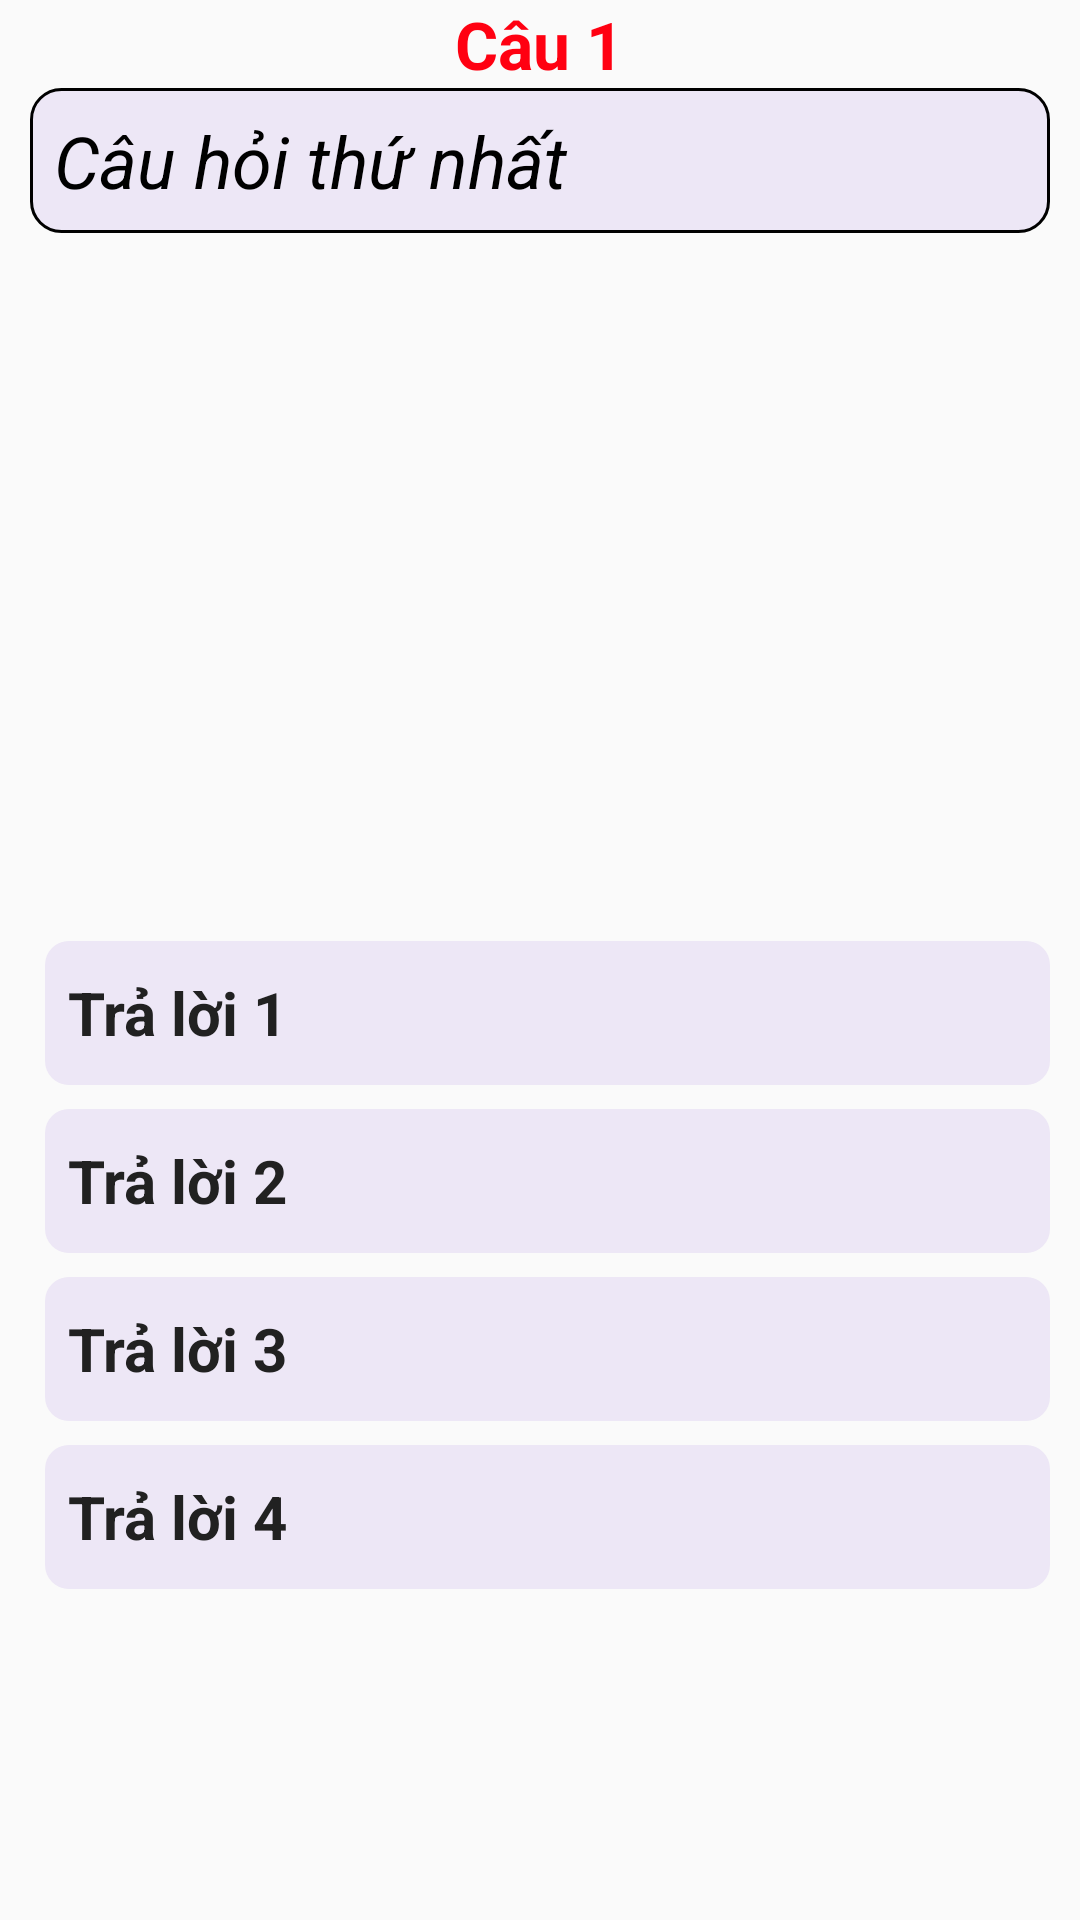

Write the Android layout XML for this screen, with the resource values it uses.
<!-- AndroidManifest.xml: application theme Theme.AppThiTracNghiem_001 -->
<!-- res/layout/fragment_screen_slide_page.xml -->
<LinearLayout xmlns:android="http://schemas.android.com/apk/res/android"
    xmlns:tools="http://schemas.android.com/tools"
    android:layout_width="match_parent"
    android:layout_height="match_parent"
android:background="@drawable/background_fragment_screen_silde_page_1"    android:orientation="vertical">

    
    <ScrollView
        android:id="@+id/content"
        android:layout_width="match_parent"
        android:layout_height="fill_parent">

        <LinearLayout
            android:layout_width="match_parent"
            android:layout_height="wrap_content"
            android:orientation="vertical"
            android:paddingLeft="10dp"
            android:paddingRight="10dp">

            <LinearLayout
                android:layout_width="match_parent"
                android:layout_height="wrap_content"
                android:orientation="vertical">

                <TextView
                    android:id="@+id/tvNum"
                    android:layout_width="wrap_content"
                    android:layout_height="wrap_content"
                    android:layout_gravity="center"
                    android:text="Câu 1"
                    android:textColor="#ff0011"
                    android:textSize="22sp"
                    android:textStyle="bold" />

                <TextView
                    android:id="@+id/tvQuestion"
                    android:layout_width="match_parent"
                    android:layout_height="wrap_content"
                    android:justificationMode="inter_word"
                    android:padding="8dp"
                    android:background="@drawable/custom_textview_question"
                    android:text="Câu hỏi thứ nhất "
                    android:textColor="#000000"
                    android:textSize="24sp"
                    android:textStyle="italic" />

            </LinearLayout>
            <ImageView
                android:id="@+id/ivIcon"
                android:layout_width="wrap_content"
                android:layout_height="200dp"
                android:layout_gravity="center"
                android:layout_marginVertical="16dp" />
            <RadioGroup
                android:id="@+id/radGroup"
                android:layout_width="match_parent"
                android:layout_height="wrap_content"
                android:paddingLeft="5dp">

                <RadioButton
                    android:id="@+id/radA"
                    android:padding="8dp"
                    android:layout_width="match_parent"
                    android:layout_height="wrap_content"
                    android:layout_marginVertical="4dp"
                    android:background="@drawable/custom_radio_button"
                    android:checked="false"
                    android:button="@drawable/custom_radio_button"
                    android:text="Trả lời 1"
                    android:textColor="#212121"
                    android:textSize="20sp"
                    android:textStyle="bold" />

                <RadioButton
                    android:id="@+id/radB"
                    android:padding="8dp"
                    android:layout_width="match_parent"
                    android:layout_height="wrap_content"
                    android:layout_marginVertical="4dp"
                    android:background="@drawable/custom_radio_button"
                    android:button="@drawable/custom_radio_button"
                    android:checked="false"
                    android:text="Trả lời 2"
                    android:textColor="#212121"
                    android:textSize="20sp"
                    android:textStyle="bold" />

                <RadioButton
                    android:id="@+id/radC"
                    android:padding="8dp"
                    android:layout_width="match_parent"
                    android:layout_height="wrap_content"
                    android:layout_marginVertical="4dp"
                    android:background="@drawable/custom_radio_button"
                    android:button="@drawable/custom_radio_button"
                    android:checked="false"
                    android:gravity="center_vertical"
                    android:text="Trả lời 3"
                    android:textColor="#212121"
                    android:textSize="20sp"
                    android:textStyle="bold" />

                <RadioButton
                    android:id="@+id/radD"
                    android:padding="8dp"
                    android:gravity="center_vertical"
                    android:layout_width="match_parent"
                    android:layout_height="wrap_content"
                    android:background="@drawable/custom_radio_button"
                    android:button="@drawable/custom_radio_button"
                    android:checked="false"
                    android:layout_marginVertical="4dp"
                    android:text="Trả lời 4"
                    android:textColor="#212121"
                    android:textSize="20sp"
                    android:textStyle="bold" />
            </RadioGroup>
        </LinearLayout>
    </ScrollView>
</LinearLayout>
<!-- resources referenced by this layout -->
<resources>
  <!-- drawable background_fragment_screen_silde_page_1 (drawable) -->
  <?xml version="1.0" encoding="utf-8"?>
  <selector xmlns:android="http://schemas.android.com/apk/res/android">
      <item>
          <shape>
         <solid android:color="#FAFAFA"/>
          </shape>
      </item>
  </selector>
  <!-- drawable custom_radio_button (drawable) -->
  <?xml version="1.0" encoding="utf-8"?>
  <selector xmlns:android="http://schemas.android.com/apk/res/android">
      <item android:state_checked="false">
          <shape>
             <solid android:color="#EDE7F6"/>
              <corners android:radius="8dp"/>
          </shape>
  
      </item>
      <item android:state_checked="true">
          <shape>
              <solid android:color="#B388FF"/>
              <corners android:radius="8dp"/>
          </shape>
  
      </item>
  </selector>
  <!-- drawable custom_textview_question (drawable) -->
  <?xml version="1.0" encoding="utf-8"?>
  <selector xmlns:android="http://schemas.android.com/apk/res/android">
  
      <item android:state_enabled="true" android:state_focused="true">
          <shape android:shape="rectangle">
              <solid android:color="@color/purple_500"/>
              <corners android:radius="10dp"/>
              <stroke android:color="@color/black" android:width="2dp"/>
          </shape>
      </item>
  
      <item android:state_enabled="true" >
          <shape android:shape="rectangle">
              <solid android:color="#EDE7F6"/>
              <corners android:radius="10dp"/>
              <stroke android:color="@color/black" android:width="1dp"/>
          </shape>
      </item>
  </selector>
  <style name="Theme.AppThiTracNghiem_001" parent="Theme.MaterialComponents.DayNight.NoActionBar">
          
          <item name="colorPrimary">@color/purple_500</item>
          <item name="colorPrimaryVariant">@color/purple_700</item>
          <item name="colorOnPrimary">@color/white</item>
          
          <item name="colorSecondary">@color/teal_200</item>
          <item name="colorSecondaryVariant">@color/teal_700</item>
          <item name="colorOnSecondary">@color/black</item>
          
          <item name="android:statusBarColor" tools:targetApi="l">?attr/colorPrimaryVariant</item>
          
      </style>
  <!-- not gathered from this repository: default colours our renderer supplied (Android Studio template values) -->
  <color name="purple_500">#FF6200EE</color>
  <color name="purple_700">#FF3700B3</color>
  <color name="teal_200">#FF03DAC5</color>
  <color name="teal_700">#FF018786</color>
  <color name="black">#FF000000</color>
  <color name="white">#FFFFFFFF</color>
</resources>
